pico-8 play session: hold → + tap 🅾

[t = 1 s] hold → ~1s, tap 🅾 ~2×
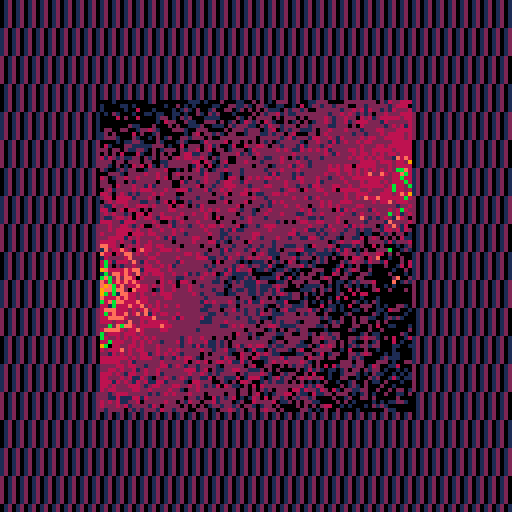
[t = 2 s] hold → ~2s, tap 🅾 ~4×
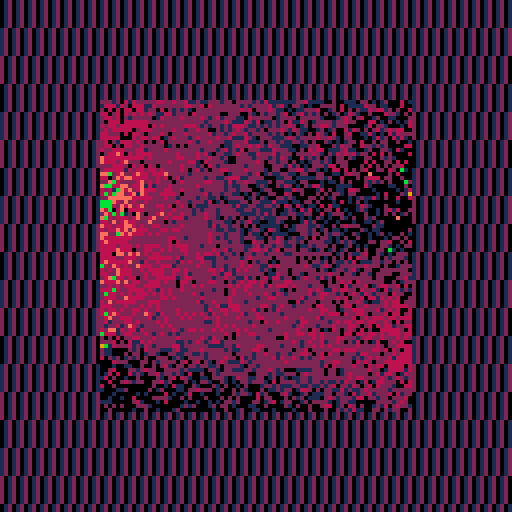
[t = 4 s] hold → ~4s, tap 🅾 ~7×
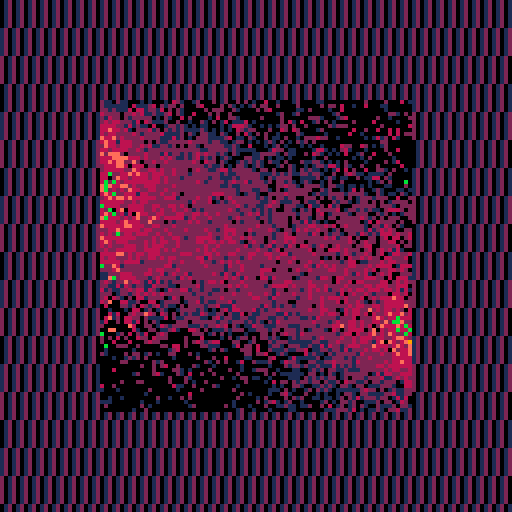
[t = 6 s] hold → ~6s, tap 🅾 ~10×
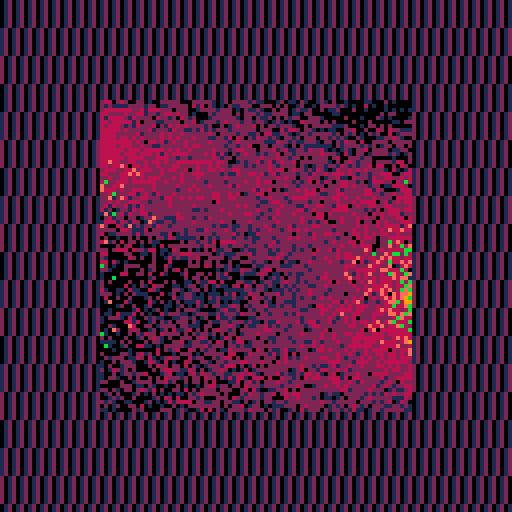
[t = 8 s] hold → ~8s, tap 🅾 ~14×
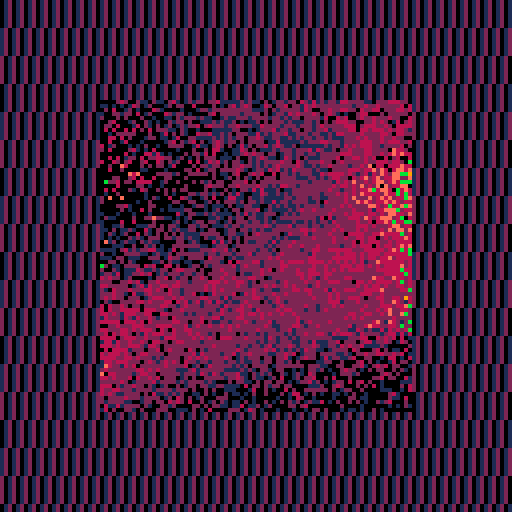

pico-8 cartridge
version 29
__lua__


--[[
  put this check_time function at the start of the cart
  make sure to call check_time() somehwere in the cart.
  in most tweetcarts, the bast place to do this is direclty before "flip()"
--]]
function check_time() 
  --id is stored in the parameters field
  my_id = stat(6)

  --the breadcrumb field is the name of the start cart + "," + the number of seconds we should play
  my_info = stat(100)
  --if we don't have it, stop checking
  if my_info == nil then
    return
  end

  breadcumb_parts = split(my_info, ",", true)
  start_cart_name = breadcumb_parts[1]
  max_time = breadcumb_parts[2]

  --check if we hit the max time
  if time() > max_time or btnp(1) then
    load(start_cart_name,"",my_id)
  end
end
--end of check_time


pal({1,2,136,142,11,9},1)
cls()flip()
for x=0,128do
for y=0,128do
pset(x,y, (x+y/7)%3)
end
end
::_::
p=25
o=128-p*2
x=p+rnd(o)
y=p+rnd(o)
v=0
for r=p,128-p,5 do
c=64+sin(t()/4+r/99)*70
xd=abs(x-c)
if(xd<p and abs(y-r) < p-xd/2)v+=1
end
pset(x,y,v)
check_time()
goto _
--#tweetcart #pico8 #pixelart
